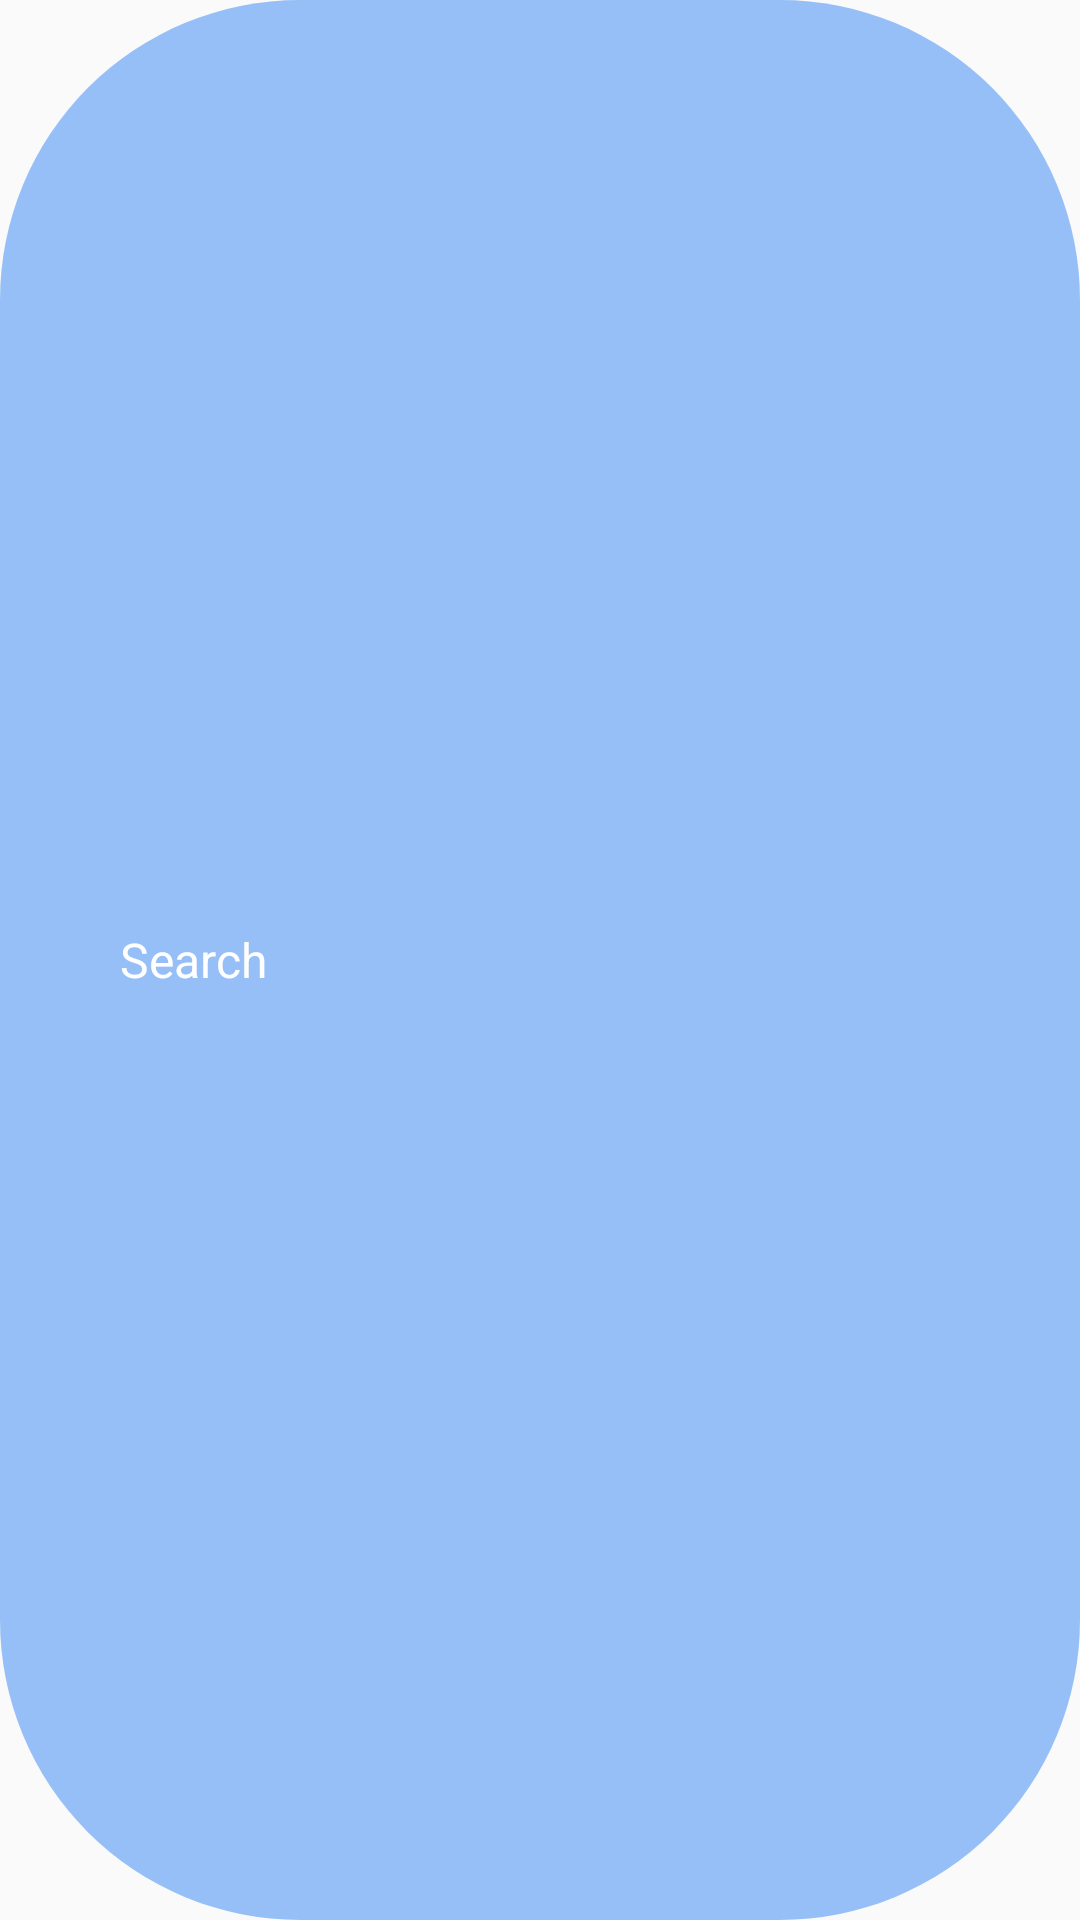

Produce the Android XML layout that renders to this screen, including the resource entries it uses.
<!-- AndroidManifest.xml: application theme AppTheme -->
<!-- res/layout/custom_search_view.xml -->
<?xml version="1.0" encoding="utf-8"?>
<LinearLayout xmlns:android="http://schemas.android.com/apk/res/android"
    android:orientation="horizontal" android:layout_width="match_parent"
    android:layout_height="wrap_content"
    android:paddingLeft="8dp"
    android:paddingRight="8dp"
    android:paddingTop="4dp"
    android:paddingBottom="4dp"
    android:gravity="center_vertical"
    android:background="@drawable/bg_search"
    android:layout_marginStart="4dp"
    android:layout_marginEnd="4dp"
    android:layout_marginTop="4dp"
    android:layout_marginBottom="4dp">

    <ImageView
        android:layout_width="24dp"
        android:layout_height="24dp"
        android:adjustViewBounds="true"
        android:src="@drawable/ic_search_white"
        android:contentDescription="@string/search" />

    <EditText
        android:id="@+id/edit_text_search"
        android:layout_width="0dp"
        android:layout_height="wrap_content"
        android:layout_weight="1"
        android:background="@android:color/transparent"
        android:hint="@string/search"
        android:imeOptions="actionSearch"
        android:inputType="text"
        android:lines="1"
        android:paddingLeft="8dp"
        android:paddingRight="8dp"
        android:textColor="@android:color/white"
        android:textColorHint="@drawable/selector_search_hint_text_color"
        android:textSize="16sp"
        android:importantForAutofill="no"/>

    <ImageButton
        android:id="@+id/ib_clear_text"
        android:layout_width="24dp"
        android:layout_height="24dp"
        android:adjustViewBounds="true"
        android:visibility="gone"
        android:background="@android:color/transparent"
        android:scaleType="center"
        android:src="@drawable/ic_clear_white"
        android:contentDescription="@string/clear_text" />

</LinearLayout>
<!-- resources referenced by this layout -->
<resources>
  <!-- drawable bg_search (drawable) -->
  <?xml version="1.0" encoding="utf-8"?>
  <shape
      xmlns:android="http://schemas.android.com/apk/res/android"
      android:shape="rectangle">
  
      <corners
          android:radius="100dp" />
  
      <size
          android:height="10dp"
          android:width="80dp" />
  
      <solid
          android:color="#E68CBAF9" />
  
  </shape>
  <!-- drawable selector_search_hint_text_color (drawable) -->
  <?xml version="1.0" encoding="utf-8"?>
  <selector xmlns:android="http://schemas.android.com/apk/res/android">
      <item android:state_focused="true" android:color="@android:color/transparent"/>
      <item android:color="@android:color/white"/>
  </selector>
  <string name="clear_text">Clear Text</string>
  <string name="search">Search</string>
  <style name="AppTheme" parent="Theme.AppCompat.Light.DarkActionBar">
          
          <item name="colorPrimary">@color/colorPrimary</item>
          <item name="colorPrimaryDark">@color/colorPrimaryDark</item>
          <item name="colorAccent">@color/colorAccent</item>
      </style>
  <color name="colorPrimary">#000000</color>
  <color name="colorPrimaryDark">#000000</color>
  <color name="colorAccent">@color/darkerPurple</color>
  <color name="darkerPurple">#2523B9</color>
</resources>
